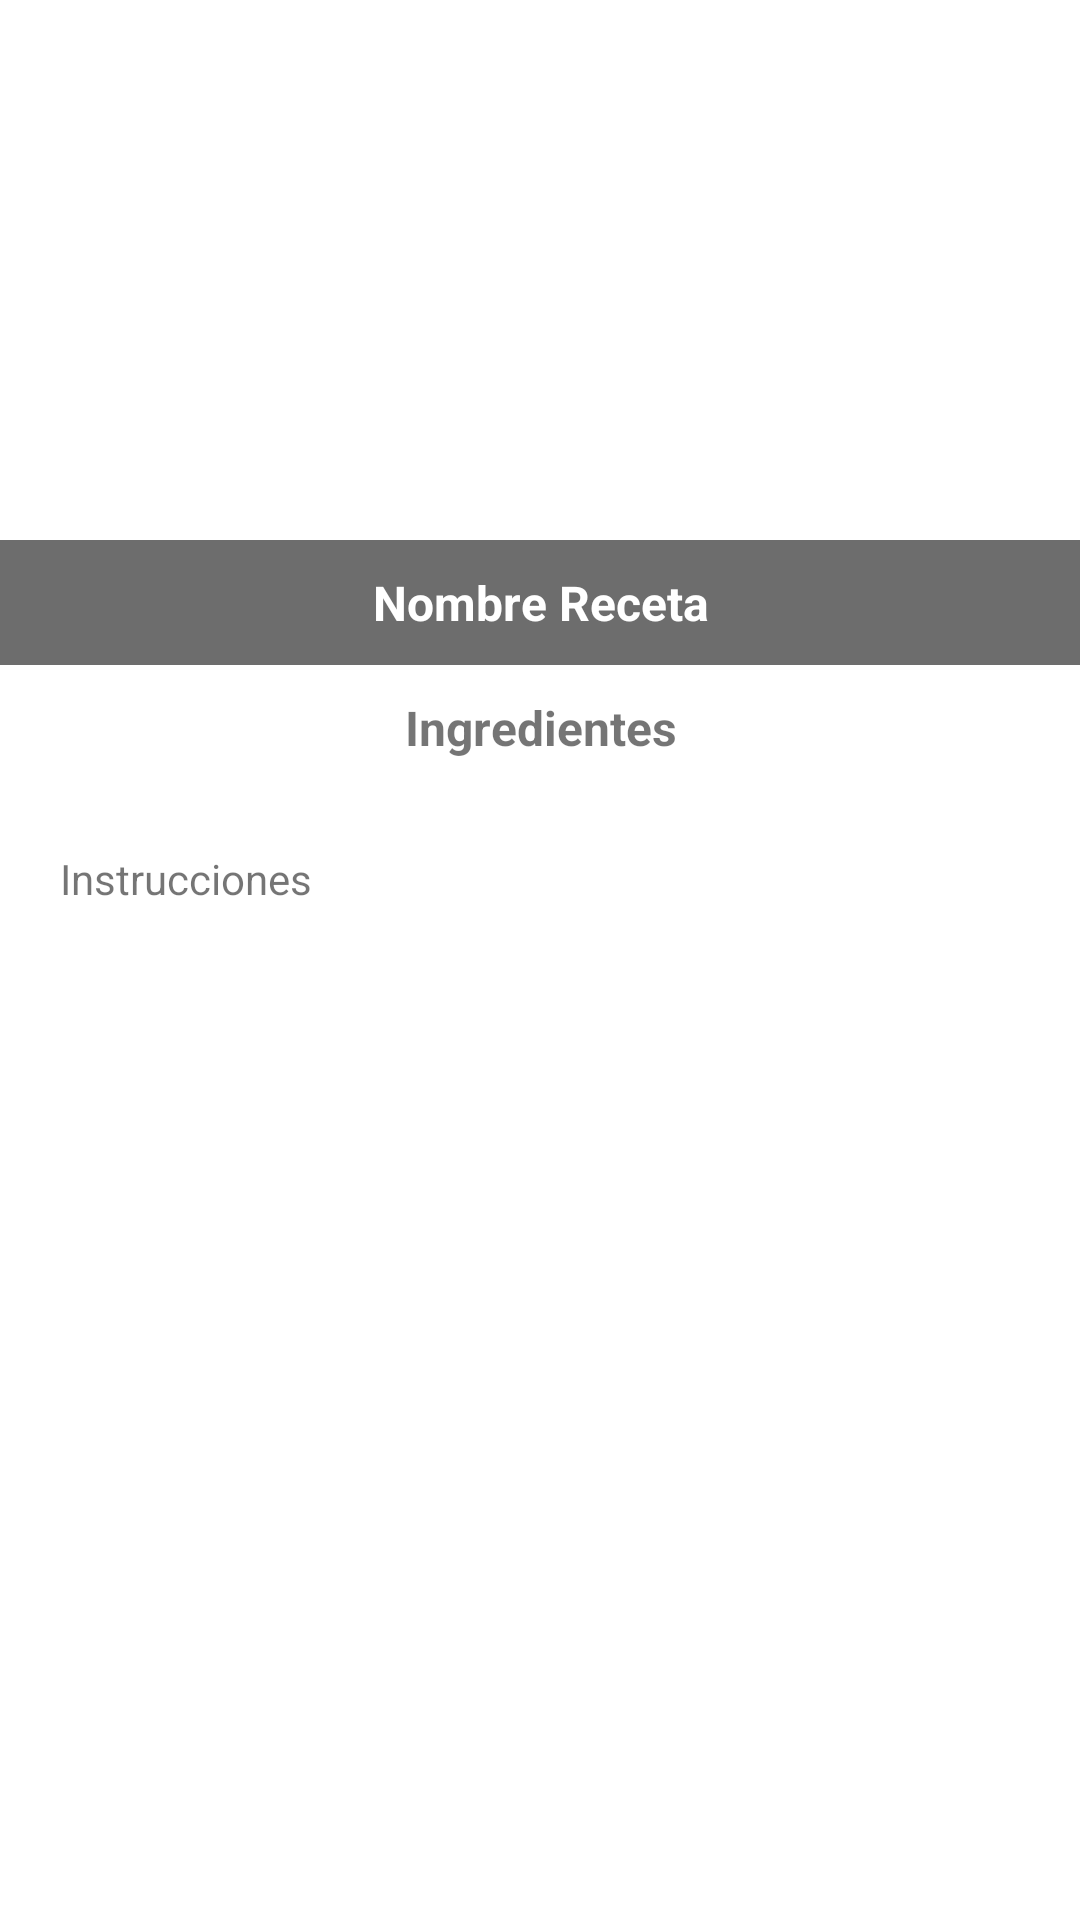

Write the Android layout XML for this screen, with the resource values it uses.
<!-- AndroidManifest.xml: application theme Theme.Listapp -->
<!-- res/layout/fragment_recipe_details.xml -->
<?xml version="1.0" encoding="utf-8"?>
<ScrollView xmlns:android="http://schemas.android.com/apk/res/android"
    xmlns:app="http://schemas.android.com/apk/res-auto"
    xmlns:tools="http://schemas.android.com/tools"
    android:layout_width="match_parent"
    android:layout_height="match_parent"
    android:orientation="vertical"
    tools:context=".fragments.RecipeDetailsFragment">

    <LinearLayout
        android:layout_width="match_parent"
        android:layout_height="match_parent"
        android:orientation="vertical">

        <ImageView
            android:id="@+id/recipeDetailsImg"
            android:layout_width="match_parent"
            android:layout_height="180dp"
            android:scaleType="fitXY"
            app:srcCompat="@mipmap/ic_launcher" />

        <TextView
            android:id="@+id/recipeDetailsName"
            android:layout_width="match_parent"
            android:layout_height="wrap_content"
            android:background="#AD292828"
            android:paddingVertical="10dp"
            android:text="Nombre Receta"
            android:textAlignment="center"
            android:textColor="@color/white"
            android:textSize="16sp"
            android:textStyle="bold" />

        <TextView
            android:id="@+id/recicpeIngredientsTitle"
            android:layout_width="match_parent"
            android:layout_height="wrap_content"
            android:paddingVertical="10dp"
            android:textAlignment="center"
            android:text="Ingredientes"
            android:textSize="16sp"
            android:textStyle="bold"
            />

        <androidx.recyclerview.widget.RecyclerView
            android:id="@+id/recycler_ingredients"
            android:layout_width="match_parent"
            android:layout_height="match_parent" />

        <TextView
            android:id="@+id/recipeDetailsInstructions"
            android:layout_width="match_parent"
            android:layout_height="wrap_content"
            android:justificationMode="inter_word"
            android:padding="20dp"
            android:text="Instrucciones" />
    </LinearLayout>


</ScrollView>
<!-- resources referenced by this layout -->
<resources>
  <color name="white">#FFFFFFFF</color>
  <style name="Theme.Listapp" parent="Theme.MaterialComponents.DayNight.DarkActionBar">
          
          <item name="colorPrimary">@color/color_primary</item>
          <item name="colorPrimaryVariant">@color/color_secondary</item>
          <item name="colorOnPrimary">@color/white</item>
          
          <item name="colorSecondary">@color/color_secondary</item>
          <item name="colorSecondaryVariant">@color/teal_700</item>
          <item name="colorOnSecondary">@color/black</item>
          
          <item name="android:statusBarColor" tools:targetApi="l">#ba000d</item>
          
      </style>
  <color name="color_primary">#f44336</color>
  <color name="color_secondary">#ff7961</color>
  <color name="teal_700">#FF018786</color>
  <color name="black">#FF000000</color>
</resources>
